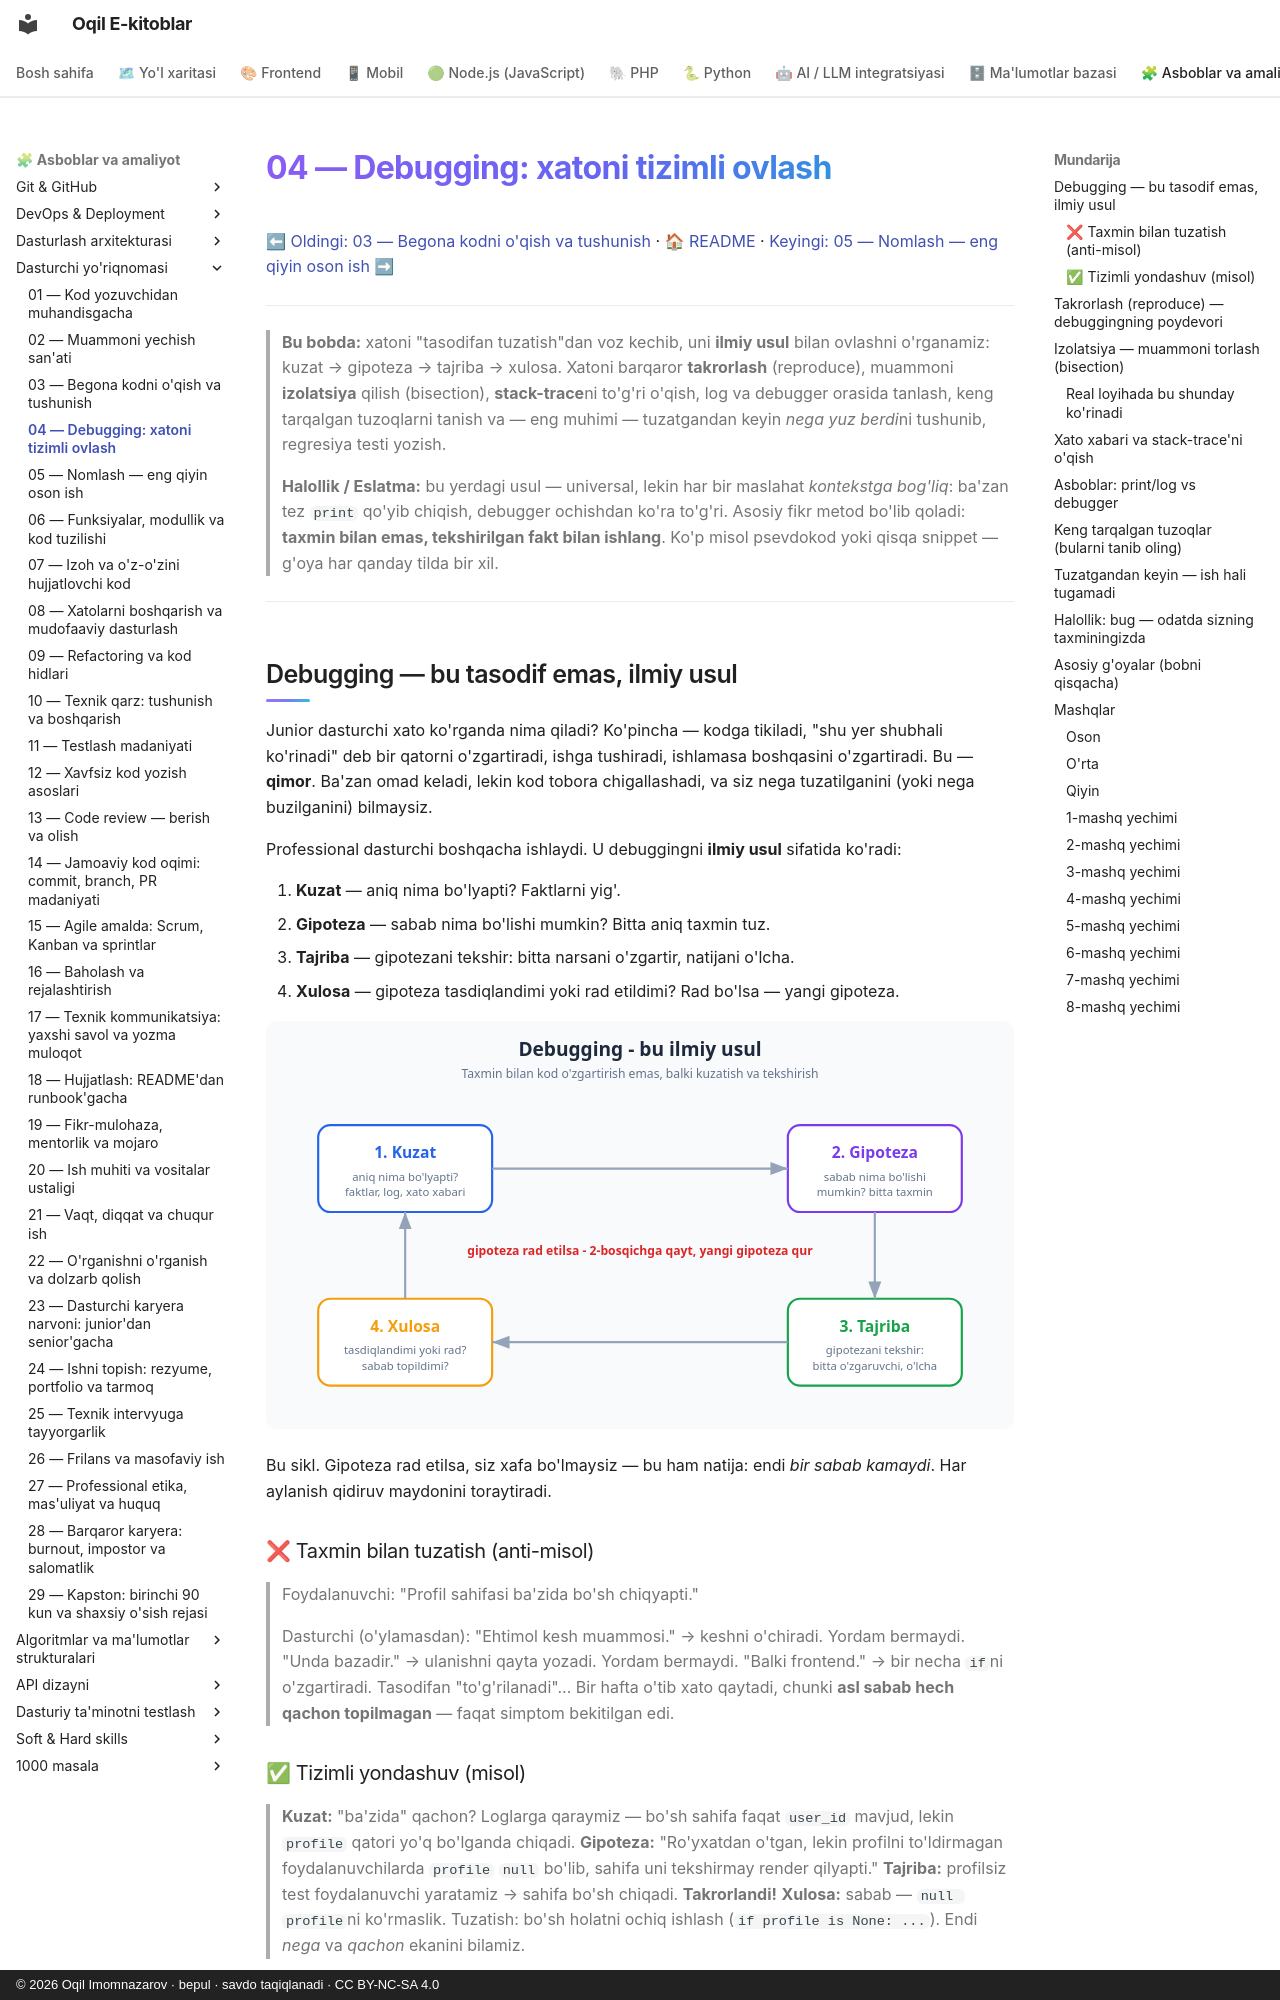

repository: iOqil/e-book · page: dasturchi-yoriqnomasi/04-debugging-tizimli-ovlash/index.html · generator: mkdocs · copyright: © 2026 Oqil Imomnazarov · bepul · savdo taqiqlanadi · CC BY-NC-SA 4.0

# 04 — Debugging: xatoni tizimli ovlash

[⬅ Oldingi: 03 — Begona kodni o'qish va tushunish](./03-begona-kodni-oqish.md) · [🏠 README](./README.md) · [Keyingi: 05 — Nomlash — eng qiyin oson ish ➡](./05-nomlash-sanati.md)

---

> **Bu bobda:** xatoni "tasodifan tuzatish"dan voz kechib, uni **ilmiy usul** bilan ovlashni o'rganamiz: kuzat → gipoteza → tajriba → xulosa. Xatoni barqaror **takrorlash** (reproduce), muammoni **izolatsiya** qilish (bisection), **stack-trace**ni to'g'ri o'qish, log va debugger orasida tanlash, keng tarqalgan tuzoqlarni tanish va — eng muhimi — tuzatgandan keyin *nega yuz berdi*ni tushunib, regresiya testi yozish.
>
> **Halollik / Eslatma:** bu yerdagi usul — universal, lekin har bir maslahat *kontekstga bog'liq*: ba'zan tez `print` qo'yib chiqish, debugger ochishdan ko'ra to'g'ri. Asosiy fikr metod bo'lib qoladi: **taxmin bilan emas, tekshirilgan fakt bilan ishlang**. Ko'p misol psevdokod yoki qisqa snippet — g'oya har qanday tilda bir xil.

---

## Debugging — bu tasodif emas, ilmiy usul

Junior dasturchi xato ko'rganda nima qiladi? Ko'pincha — kodga tikiladi, "shu yer shubhali ko'rinadi" deb bir qatorni o'zgartiradi, ishga tushiradi, ishlamasa boshqasini o'zgartiradi. Bu — **qimor**. Ba'zan omad keladi, lekin kod tobora chigallashadi, va siz nega tuzatilganini (yoki nega buzilganini) bilmaysiz.

Professional dasturchi boshqacha ishlaydi. U debuggingni **ilmiy usul** sifatida ko'radi:

1. **Kuzat** — aniq nima bo'lyapti? Faktlarni yig'.
2. **Gipoteza** — sabab nima bo'lishi mumkin? Bitta aniq taxmin tuz.
3. **Tajriba** — gipotezani tekshir: bitta narsani o'zgartir, natijani o'lcha.
4. **Xulosa** — gipoteza tasdiqlandimi yoki rad etildimi? Rad bo'lsa — yangi gipoteza.

![Ilmiy debugging sikli: Kuzat, Gipoteza, Tajriba, Xulosa](./rasmlar/dy04-ilmiy-debugging.svg)

Bu sikl. Gipoteza rad etilsa, siz xafa bo'lmaysiz — bu ham natija: endi *bir sabab kamaydi*. Har aylanish qidiruv maydonini toraytiradi.

### ❌ Taxmin bilan tuzatish (anti-misol)

> Foydalanuvchi: "Profil sahifasi ba'zida bo'sh chiqyapti."
>
> Dasturchi (o'ylamasdan): "Ehtimol kesh muammosi." → keshni o'chiradi. Yordam bermaydi.
> "Unda bazadir." → ulanishni qayta yozadi. Yordam bermaydi.
> "Balki frontend." → bir necha `if`ni o'zgartiradi. Tasodifan "to'g'rilanadi"...
> Bir hafta o'tib xato qaytadi, chunki **asl sabab hech qachon topilmagan** — faqat simptom bekitilgan edi.

### ✅ Tizimli yondashuv (misol)

> **Kuzat:** "ba'zida" qachon? Loglarga qaraymiz — bo'sh sahifa faqat `user_id` mavjud, lekin `profile` qatori yo'q bo'lganda chiqadi.
> **Gipoteza:** "Ro'yxatdan o'tgan, lekin profilni to'ldirmagan foydalanuvchilarda `profile` `null` bo'lib, sahifa uni tekshirmay render qilyapti."
> **Tajriba:** profilsiz test foydalanuvchi yaratamiz → sahifa bo'sh chiqadi. **Takrorlandi!**
> **Xulosa:** sabab — `null profile`ni ko'rmaslik. Tuzatish: bo'sh holatni ochiq ishlash (`if profile is None: ...`). Endi *nega* va *qachon* ekanini bilamiz.

Birinchi yo'l bir hafta vaqt yedi va ishonchsiz natija berdi. Ikkinchisi 30 daqiqada *aniq* sababga olib bordi. Farq — aql emas, **metod**.

---
